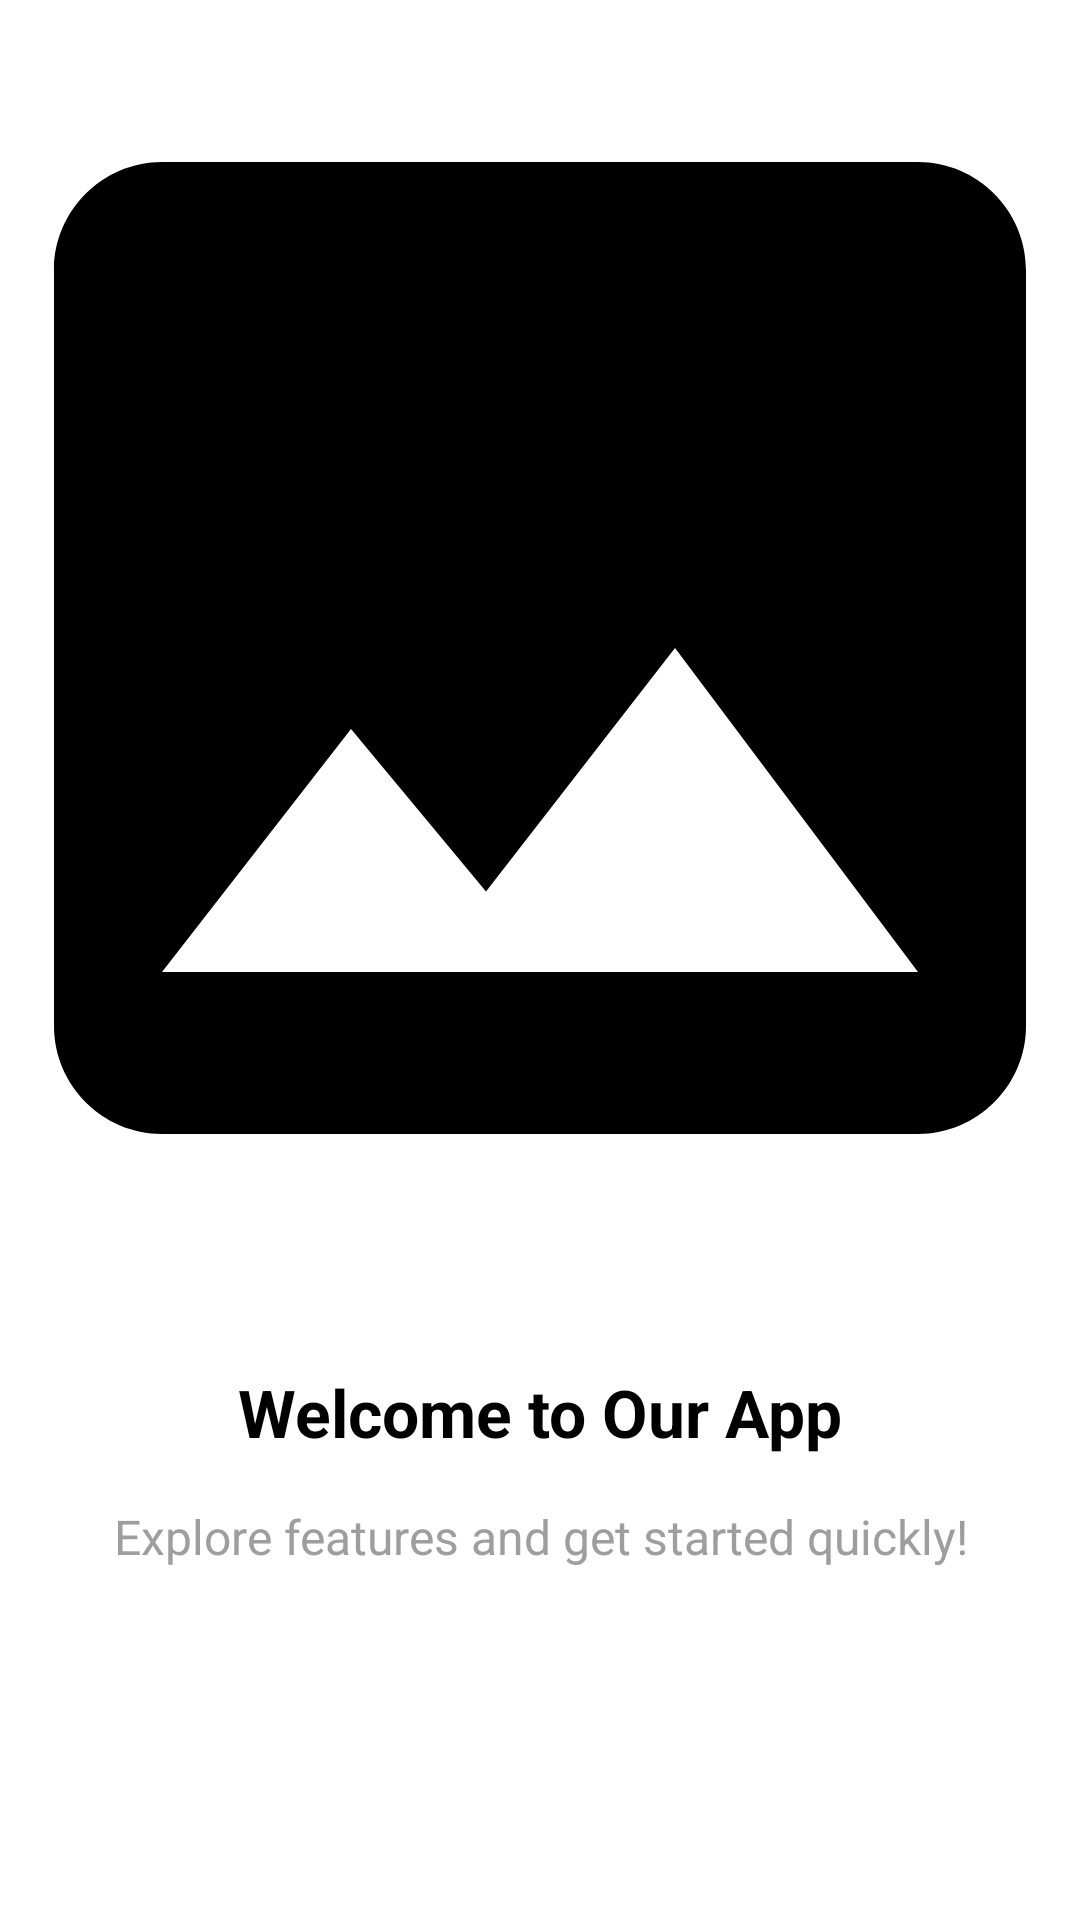

Reconstruct the res/layout file that produces this screen, plus the resources it refers to.
<!-- AndroidManifest.xml: application theme Theme.CapstoneProject4 -->
<!-- res/layout/onboarding_item.xml -->
<?xml version="1.0" encoding="utf-8"?>
<androidx.constraintlayout.widget.ConstraintLayout
    xmlns:android="http://schemas.android.com/apk/res/android"
    xmlns:app="http://schemas.android.com/apk/res-auto"
    android:layout_width="match_parent"
    android:layout_height="match_parent"
    android:background="@color/white">

    
    <ImageView
        android:id="@+id/icon"
        android:layout_width="0dp"
        android:layout_height="0dp"
        android:src="@drawable/ic_placeholder"
        android:contentDescription="icon_description"
        android:scaleType="centerCrop"
        app:layout_constraintTop_toTopOf="parent"
        app:layout_constraintStart_toStartOf="parent"
        app:layout_constraintEnd_toEndOf="parent"
        app:layout_constraintBottom_toTopOf="@id/title"
        app:layout_constraintDimensionRatio="1:1.2" /> 

    
    <TextView
        android:id="@+id/title"
        android:layout_width="0dp"
        android:layout_height="wrap_content"
        android:text="Welcome to Our App"
        android:textColor="@color/black"
        android:textSize="22sp"
        android:textStyle="bold"
        android:gravity="center"
        android:layout_marginHorizontal="16dp"
        app:layout_constraintTop_toBottomOf="@id/icon"
        app:layout_constraintStart_toStartOf="parent"
        app:layout_constraintEnd_toEndOf="parent"
        android:layout_marginTop="24dp" />

    
    <TextView
        android:id="@+id/description"
        android:layout_width="0dp"
        android:layout_height="wrap_content"
        android:text="Explore features and get started quickly!"
        android:textSize="16sp"
        android:textColor="@color/gray"
        android:gravity="center"
        android:layout_marginHorizontal="24dp"
        app:layout_constraintTop_toBottomOf="@id/title"
        app:layout_constraintStart_toStartOf="parent"
        app:layout_constraintEnd_toEndOf="parent"
        android:layout_marginTop="16dp" />

</androidx.constraintlayout.widget.ConstraintLayout>
<!-- resources referenced by this layout -->
<resources>
  <color name="black">#FF000000</color>
  <color name="gray">#FF9E9E9E</color>
  <color name="white">#FFFFFFFF</color>
  <!-- drawable ic_placeholder (drawable) -->
  <vector xmlns:android="http://schemas.android.com/apk/res/android" android:height="48dp" android:tint="?attr/colorOnPrimary" android:viewportHeight="24" android:viewportWidth="24" android:width="48dp">
        
      <path android:fillColor="?attr/colorOnPrimary" android:pathData="M21,19V5c0,-1.1 -0.9,-2 -2,-2H5c-1.1,0 -2,0.9 -2,2v14c0,1.1 0.9,2 2,2h14c1.1,0 2,-0.9 2,-2zM8.5,13.5l2.5,3.01L14.5,12l4.5,6H5l3.5,-4.5z"/>
      
  </vector>
  <style name="Theme.CapstoneProject4" parent="Theme.CapstoneProject4.Light" />
  <style name="Theme.CapstoneProject4.Light" parent="Theme.MaterialComponents.DayNight.DarkActionBar">
          
          <item name="colorPrimary">@color/lavender</item>
          <item name="colorPrimaryVariant">@color/purple_700</item>
          <item name="colorOnPrimary">@color/text_light</item>
          
          <item name="colorSecondary">@color/teal_200</item>
          <item name="colorSecondaryVariant">@color/teal_700</item>
          <item name="colorOnSecondary">@color/black</item>
          
          <item name="android:statusBarColor">?attr/colorPrimaryVariant</item>
          
          <item name="colorOnBackground">@color/text_light</item>
          <item name="colorPrimaryContainer">@color/primary_light</item>
          <item name="colorSurface">@color/card_light</item>
          <item name="colorOnSurface">@color/text_light</item>
      </style>
  <color name="lavender">#E3E3FF</color>
  <color name="purple_700">#3700B3</color>
  <color name="text_light">#000000</color>
  <color name="teal_200">#03DAC5</color>
  <color name="teal_700">#018786</color>
  <color name="primary_light">#FFFFFF</color>
  <color name="card_light">#F5F5F5</color>
</resources>
